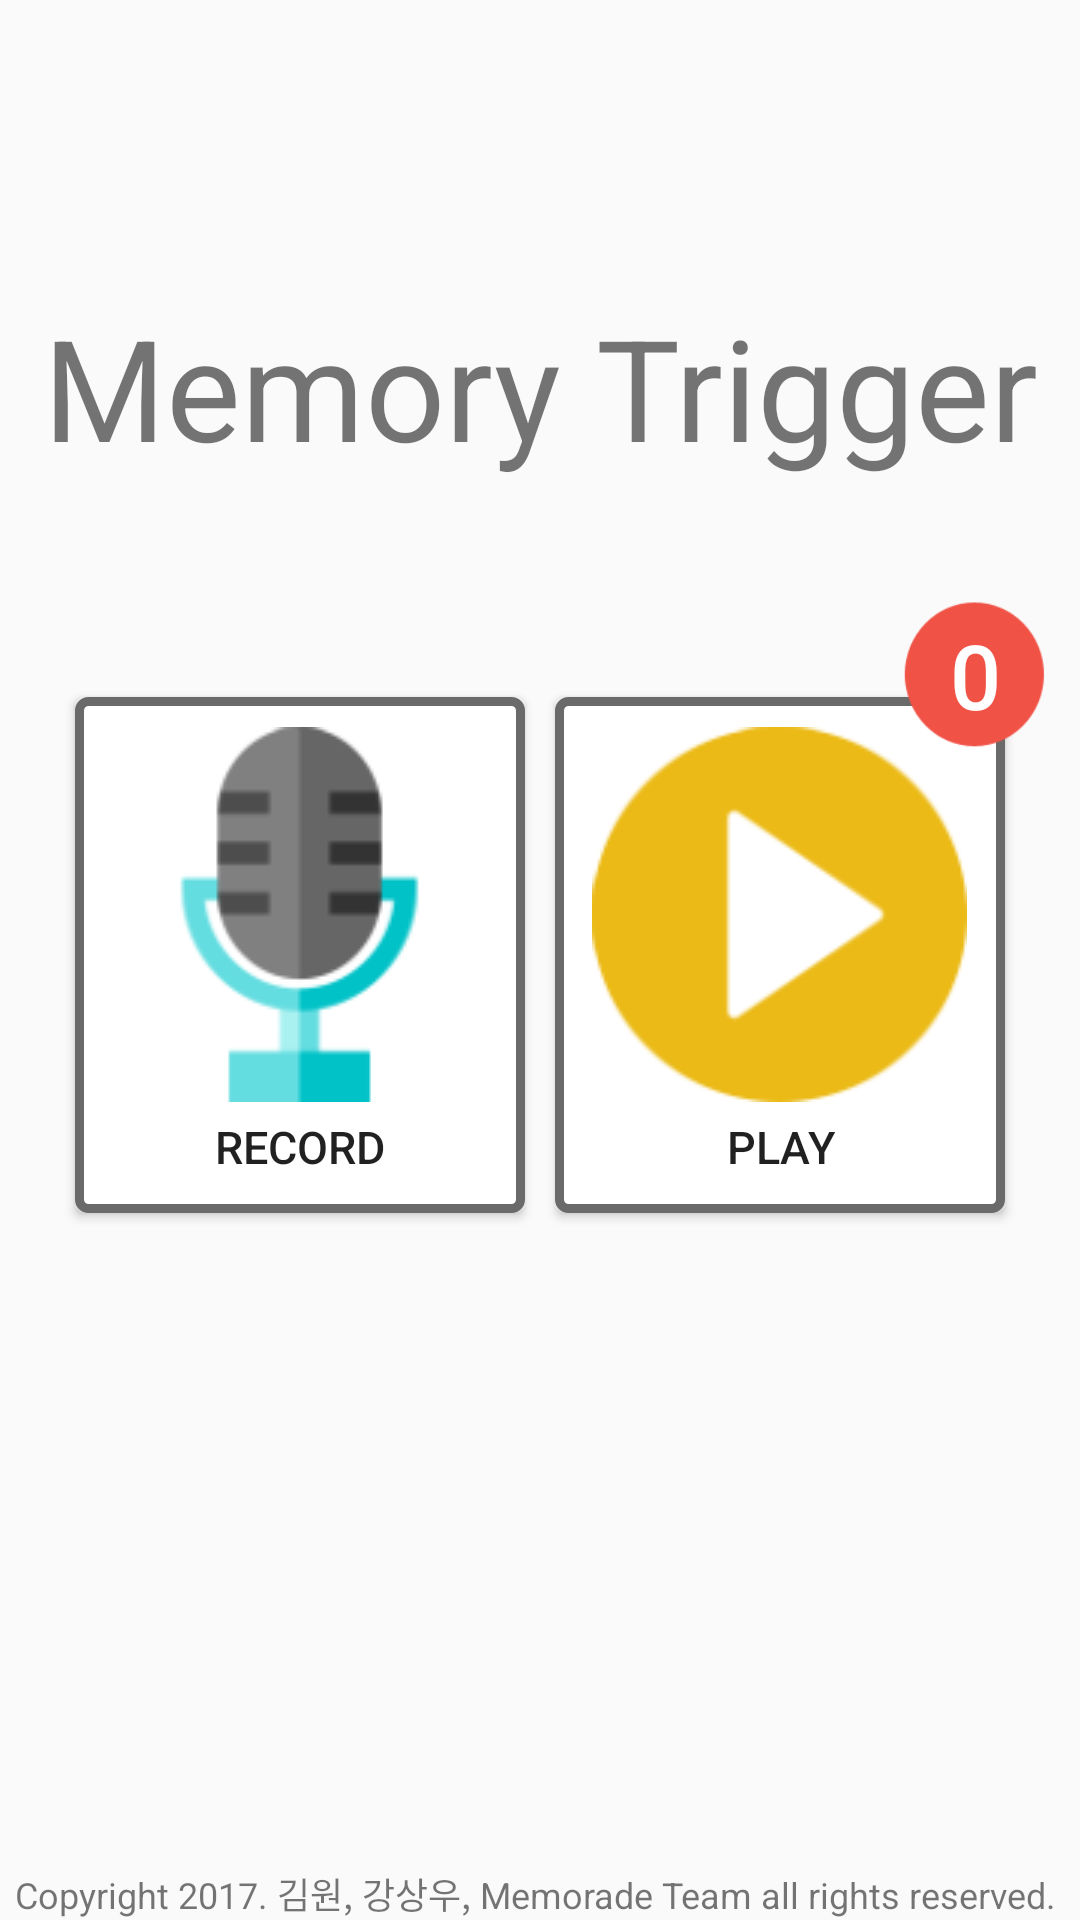

Here is an Android app screen rendered from its layout file. Give the layout XML and the strings, colors and styles it references.
<!-- AndroidManifest.xml: application theme Theme.Speech -->
<!-- res/layout/activity_main2.xml -->
<?xml version="1.0" encoding="utf-8"?>
<RelativeLayout xmlns:android="http://schemas.android.com/apk/res/android"
    xmlns:tools="http://schemas.android.com/tools"
    android:layout_width="match_parent"
    android:layout_height="match_parent"
    android:orientation="vertical"
    tools:context=".Main2Activity">


    <TextView
        android:id="@+id/textView2"
        android:layout_width="match_parent"
        android:layout_height="wrap_content"
        android:layout_above="@+id/record"
        android:layout_alignParentStart="true"
        android:layout_marginBottom="72dp"
        android:gravity="center"
        android:text="Memory Trigger"
        android:textSize="47dp" />

    <Button
        android:id="@+id/record"
        android:layout_width="150dp"
        android:layout_height="175dp"
        android:layout_centerVertical="true"
        android:layout_marginLeft="25dp"
        android:background="@drawable/btn_bg_ex"
        android:drawableTop="@drawable/record_btn"
        android:padding="10dp"
        android:scaleType="fitXY"
        android:text="record"
        android:textSize="15dp"
        android:onClick="onButtonRecordClicked"/>

    <Button
        android:id="@+id/play"
        android:layout_width="150dp"
        android:layout_height="175dp"
        android:layout_centerVertical="true"
        android:layout_marginRight="25dp"
        android:layout_alignParentRight="true"
        android:background="@drawable/btn_bg_ex"
        android:drawableTop="@drawable/play_btn"
        android:padding="10dp"
        android:scaleType="fitXY"
        android:text="play"
        android:textSize="15dp"
        android:onClick="onButtonPlayClicked"/>

    <TextView
        android:layout_width="match_parent"
        android:layout_height="wrap_content"
        android:layout_alignParentBottom="true"
        android:gravity="center"
        android:text="Copyright 2017. 김원, 강상우, Memorade Team all rights reserved. "
        android:textSize="12dp" />

    <Button
        android:id="@+id/countlist"
        android:clickable="false"
        android:layout_width="50dp"
        android:layout_height="50dp"
        android:layout_marginLeft="300dp"
        android:layout_marginTop="200dp"
        android:background="@drawable/countlist"
        android:gravity="center_horizontal|center_vertical"
        android:text="0"
        android:textColor="@android:color/white"
        android:textSize="30dp" />


</RelativeLayout>
<!-- resources referenced by this layout -->
<resources>
  <!-- drawable btn_bg_ex (drawable) -->
  <?xml version="1.0" encoding="utf-8"?>
  <selector xmlns:android="http://schemas.android.com/apk/res/android">
  
      <item>
          <layer-list>
              
              <item android:bottom="3dp">
                  <shape>
                      <corners android:radius="3dp" />
                      <solid android:color="@android:color/white" />
                      <stroke android:width="3dp" android:color="#6a6a6a" />
                  </shape>
              </item>
          </layer-list>
      </item>
  </selector>
  <!-- drawable countlist: png bitmap (drawable, 4035 bytes) -->
  <!-- drawable play_btn: png bitmap (drawable, 3726 bytes) -->
  <!-- drawable record_btn: png bitmap (drawable, 4010 bytes) -->
  <style name="Theme.Speech" parent="Theme.Design.Light.NoActionBar">
          
          <item name="colorPrimary">@color/primary</item>
          <item name="colorPrimaryDark">@color/primary_dark</item>
          <item name="colorAccent">@color/accent</item>
      </style>
</resources>
